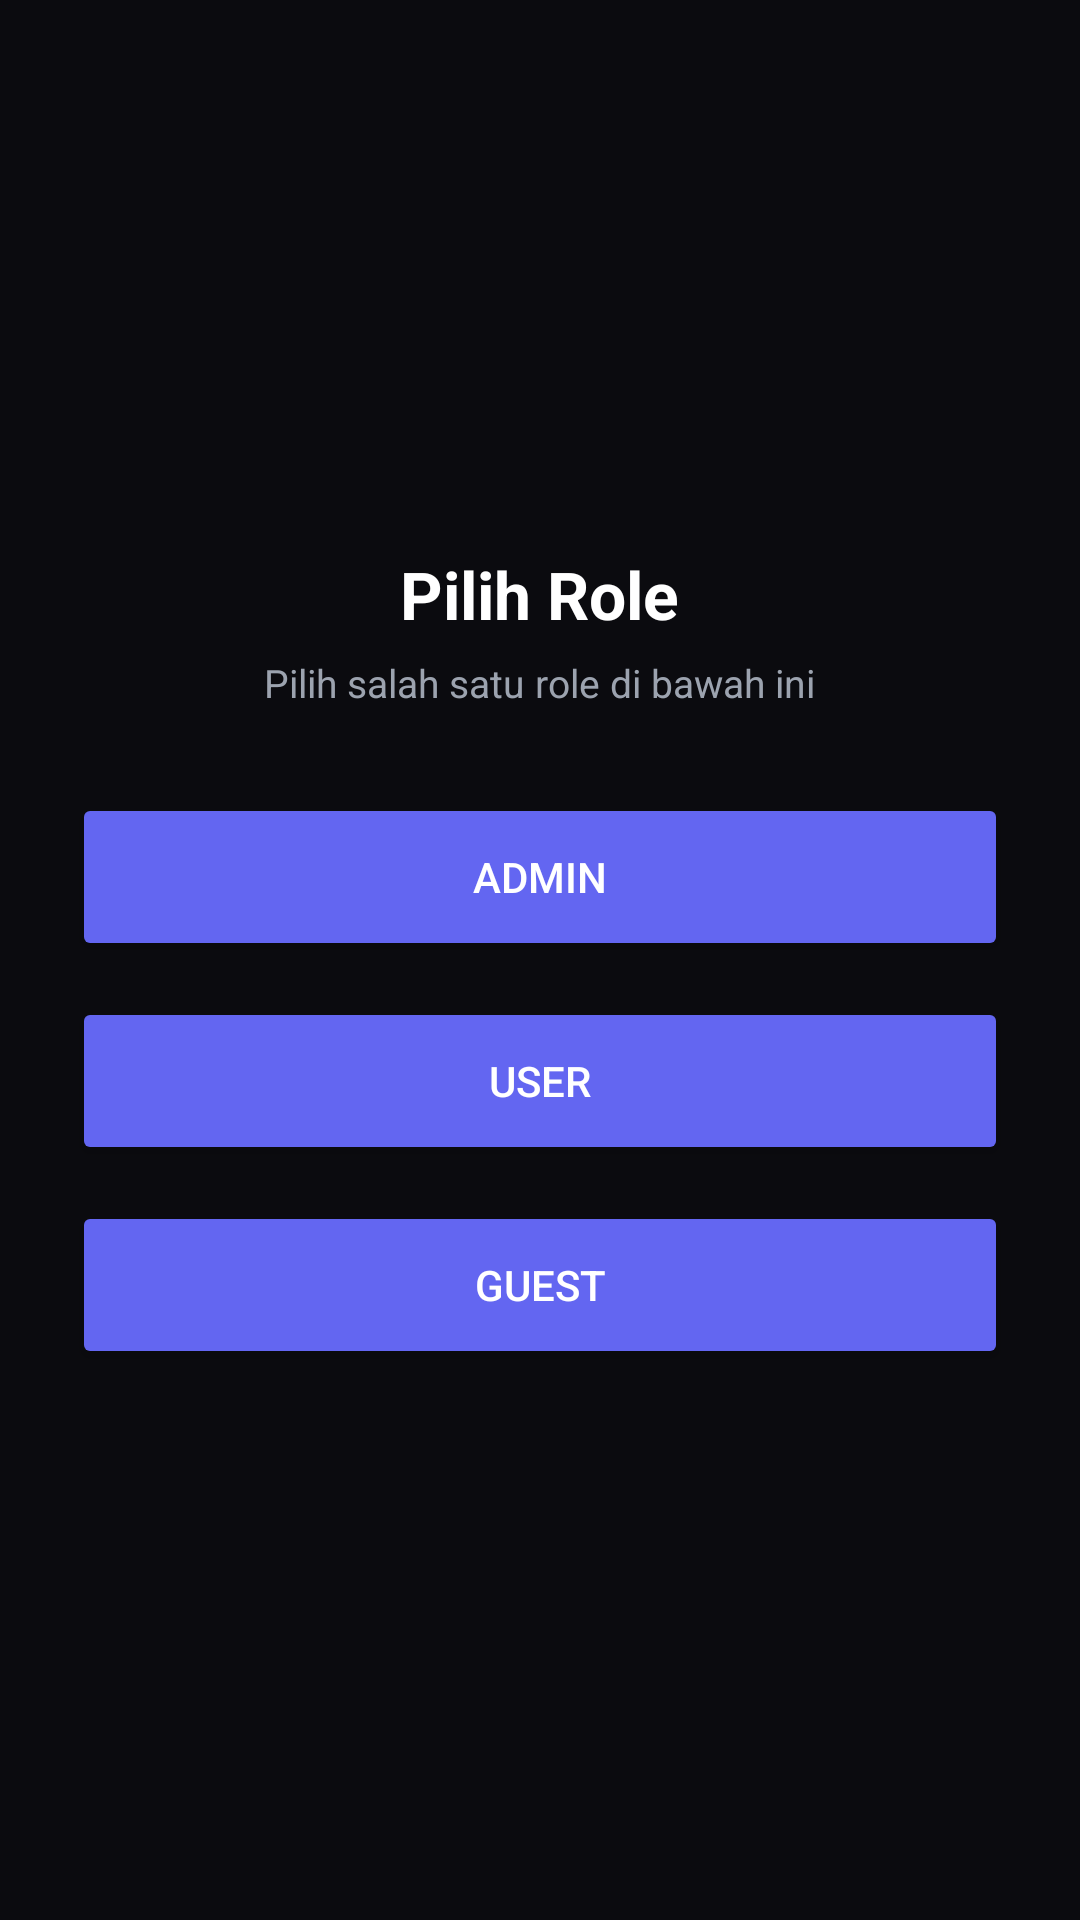

This screen was rendered from an Android layout file. Write that file and the resources it references.
<!-- AndroidManifest.xml: application theme Theme.TugasHalamanProfile -->
<!-- res/layout/activity_role.xml -->
<?xml version="1.0" encoding="utf-8"?>
<LinearLayout xmlns:android="http://schemas.android.com/apk/res/android"
    xmlns:tools="http://schemas.android.com/tools"
    android:layout_width="match_parent"
    android:layout_height="match_parent"
    android:background="#0B0B0F"
    android:gravity="center"
    android:orientation="vertical"
    android:padding="24dp"
    tools:context=".RoleActivity">

    <TextView
        android:layout_width="wrap_content"
        android:layout_height="wrap_content"
        android:text="Pilih Role"
        android:textColor="@android:color/white"
        android:textSize="22sp"
        android:textStyle="bold" />

    <TextView
        android:layout_width="wrap_content"
        android:layout_height="wrap_content"
        android:layout_marginTop="6dp"
        android:layout_marginBottom="28dp"
        android:text="Pilih salah satu role di bawah ini"
        android:textColor="#9CA3AF"
        android:textSize="13sp" />

    <Button
        android:id="@+id/btnAdmin"
        android:layout_width="match_parent"
        android:layout_height="56dp"
        android:backgroundTint="#6366F1"
        android:text="Admin"
        android:textColor="@android:color/white" />

    <Button
        android:id="@+id/btnUser"
        android:layout_width="match_parent"
        android:layout_height="56dp"
        android:layout_marginTop="12dp"
        android:backgroundTint="#6366F1"
        android:text="User"
        android:textColor="@android:color/white" />

    <Button
        android:id="@+id/btnGuest"
        android:layout_width="match_parent"
        android:layout_height="56dp"
        android:layout_marginTop="12dp"
        android:backgroundTint="#6366F1"
        android:text="Guest"
        android:textColor="@android:color/white" />

</LinearLayout>
<!-- resources referenced by this layout -->
<resources>
  <style name="Theme.TugasHalamanProfile" parent="Base.Theme.TugasHalamanProfile" />
  <style name="Base.Theme.TugasHalamanProfile" parent="Theme.Material3.DayNight.NoActionBar">
          
          
      </style>
</resources>
